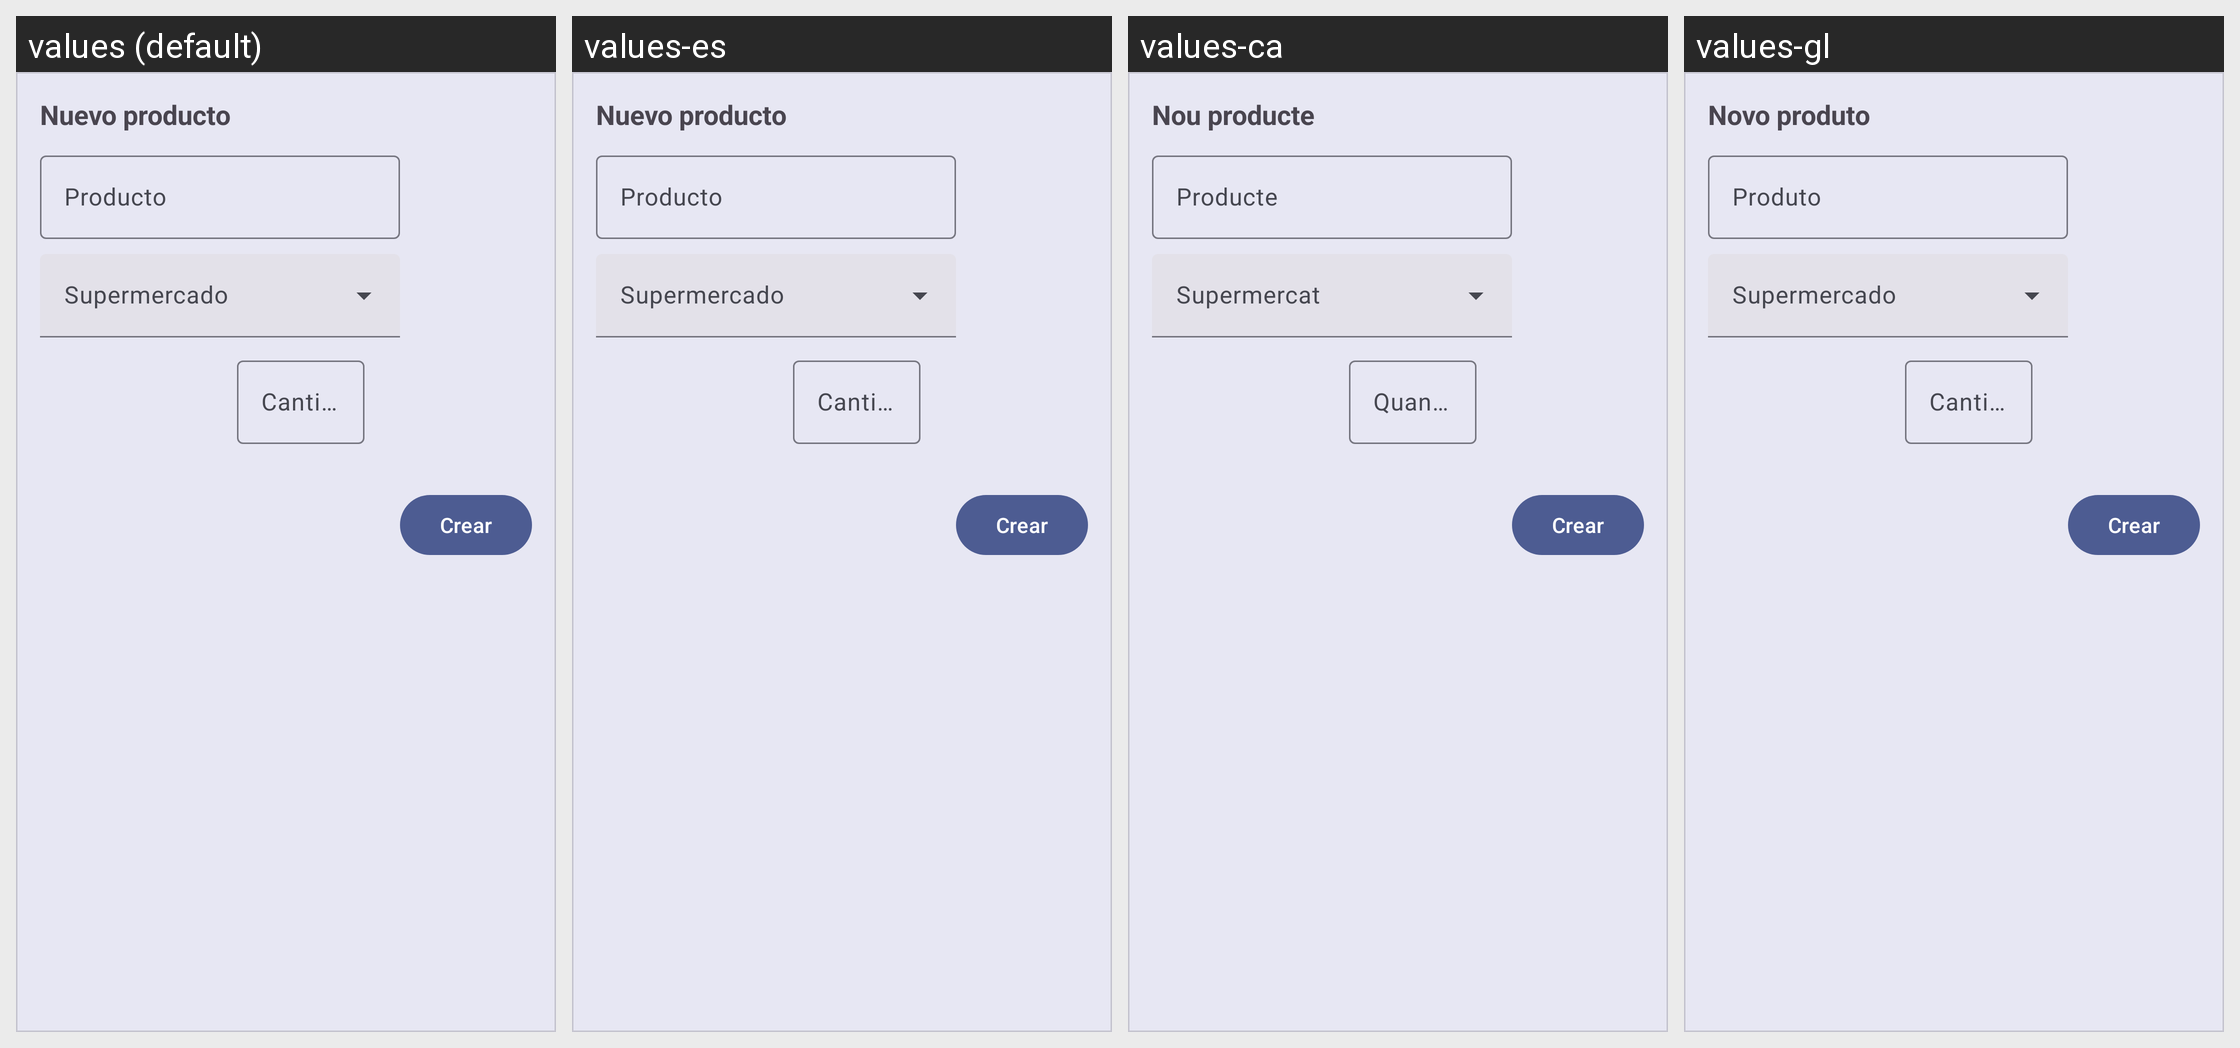

The same Android screen rendered under several of its app's locales, left to right. List the strings drawn on it with the default value and each locale's translation.
Android screen res/layout/dialog_product_adder.xml rendered under 4 locales, left to right: values (default), values-es, values-ca, values-gl. Device: Nexus 5 (rendered at 1080×1920; each locale shown at half size, 540×960, under a caption strip naming it); theme AppTheme.
Other locales in the repository, not shown: values-en, values-eu.
Strings drawn on this screen, with the default value and each locale's value (text and hints the layout hard-codes, and strings that could not be matched under every locale, appear in the picture but are not listed):

new_product
  values: Nuevo producto
  values-es: Nuevo producto
  values-ca: Nou producte
  values-gl: Novo produto

product
  values: Producto
  values-es: Producto
  values-ca: Producte
  values-gl: Produto

quantity
  values: Cantidad
  values-es: Cantidad
  values-ca: Quantitat
  values-gl: Cantidade

create
  values: Crear
  values-es: Crear
  values-ca: Crear
  values-gl: Crear
